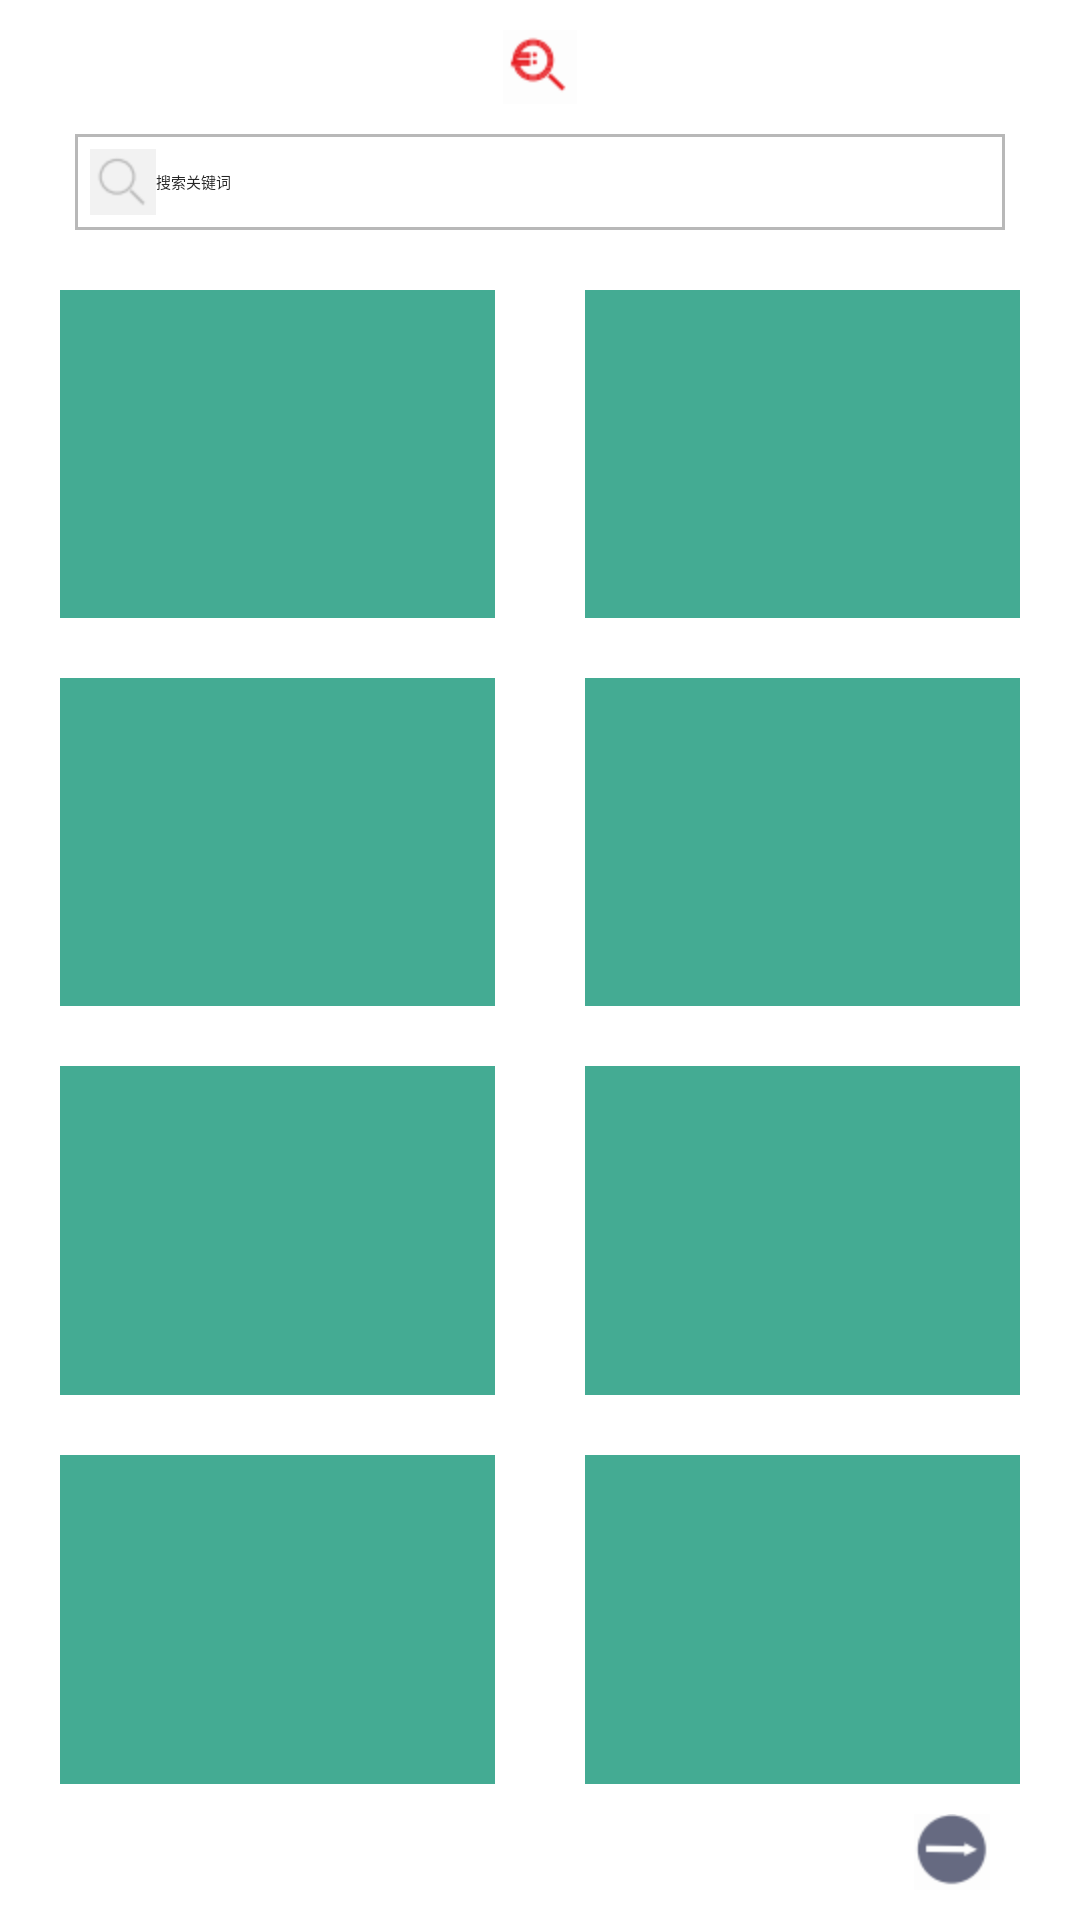

Android layout source for this screen:
<!-- AndroidManifest.xml: application theme NoTitle -->
<!-- res/layout/activity_search.xml -->
<?xml version="1.0" encoding="utf-8"?>
<LinearLayout xmlns:android="http://schemas.android.com/apk/res/android"
    android:layout_width="match_parent"
    android:layout_height="match_parent"
    android:background="#ffffff"
    android:orientation="vertical" >

    <ImageView
        android:layout_width="match_parent"
        android:layout_height="wrap_content"
        android:background="#ffffff"
        android:padding="10dp"
        android:src="@drawable/search_logo" />

    <EditText
        android:id="@+id/searchView"
        android:layout_width="match_parent"
        android:layout_height="wrap_content"
        android:layout_marginRight="25dp"
        android:layout_marginLeft="25dp"
        android:background="@drawable/rect_gray"
        android:gravity="center_vertical"
        android:iconifiedByDefault="false"
        android:imeOptions="actionSearch"
        android:hint="搜索关键词"
        android:padding="5dp"
        android:drawableLeft="@drawable/search_text"
        android:textColor="#252525"
        android:inputType="textFilter"
        android:singleLine="true" />

    <LinearLayout
        android:layout_width="match_parent"
        android:layout_height="match_parent"
        android:layout_marginLeft="20dp"
        android:layout_marginRight="20dp"
        android:orientation="vertical" >

        <LinearLayout
            android:layout_width="match_parent"
            android:layout_height="0dp"
            android:layout_marginTop="20dp"
            android:layout_weight="1"
            android:orientation="horizontal" >

            <ImageButton
                android:layout_width="0dp"
                android:layout_height="match_parent"
                android:layout_marginRight="15dp"
                android:layout_weight="1"
                android:background="#44ab93" />

            <ImageButton
                android:layout_width="0dp"
                android:layout_height="match_parent"
                android:layout_marginLeft="15dp"
                android:layout_weight="1"
                android:background="#44ab93" />
        </LinearLayout>

        <LinearLayout
            android:layout_width="match_parent"
            android:layout_height="0dp"
            android:layout_marginTop="20dp"
            android:layout_weight="1"
            android:orientation="horizontal" >

            <ImageButton
                android:layout_width="0dp"
                android:layout_height="match_parent"
                android:layout_marginRight="15dp"
                android:layout_weight="1"
                android:background="#44ab93" />

            <ImageButton
                android:layout_width="0dp"
                android:layout_height="match_parent"
                android:layout_marginLeft="15dp"
                android:layout_weight="1"
                android:background="#44ab93" />
        </LinearLayout>

        <LinearLayout
            android:layout_width="match_parent"
            android:layout_height="0dp"
            android:layout_marginTop="20dp"
            android:layout_weight="1"
            android:orientation="horizontal" >

            <ImageButton
                android:layout_width="0dp"
                android:layout_height="match_parent"
                android:layout_marginRight="15dp"
                android:layout_weight="1"
                android:background="#44ab93" />

            <ImageButton
                android:layout_width="0dp"
                android:layout_height="match_parent"
                android:layout_marginLeft="15dp"
                android:layout_weight="1"
                android:background="#44ab93" />
        </LinearLayout>

        <LinearLayout
            android:layout_width="match_parent"
            android:layout_height="0dp"
            android:layout_marginTop="20dp"
            android:layout_weight="1"
            android:orientation="horizontal" >

            <ImageButton
                android:layout_width="0dp"
                android:layout_height="match_parent"
                android:layout_marginRight="15dp"
                android:layout_weight="1"
                android:background="#44ab93" />

            <ImageButton
                android:layout_width="0dp"
                android:layout_height="match_parent"
                android:layout_marginLeft="15dp"
                android:layout_weight="1"
                android:background="#44ab93" />
        </LinearLayout>

        <ImageView
            android:id="@+id/searchBack"
            android:layout_width="wrap_content"
            android:layout_height="wrap_content"
            android:layout_gravity="right"
            android:layout_margin="10dp"
            android:background="#00ffffff"
            android:src="@drawable/back_1" />
    </LinearLayout>

</LinearLayout>
<!-- resources referenced by this layout -->
<resources>
  <!-- drawable back_1: png bitmap (drawable-hdpi, 988 bytes) -->
  <!-- drawable rect_gray (drawable) -->
  <?xml version="1.0" encoding="utf-8"?>
  <shape xmlns:android="http://schemas.android.com/apk/res/android"
      android:shape="rectangle" >
      
      
      <solid android:color="#0FFF" />
      
      <stroke
          android:width="1dp"
          android:color="#B8B8B8" >
      </stroke>
  
  </shape>
  <!-- drawable search_logo: png bitmap (drawable-hdpi, 1270 bytes) -->
  <!-- drawable search_text: png bitmap (drawable-hdpi, 506 bytes) -->
  <style name="NoTitle">
          <item name="android:windowNoTitle">true</item>
      </style>
</resources>
